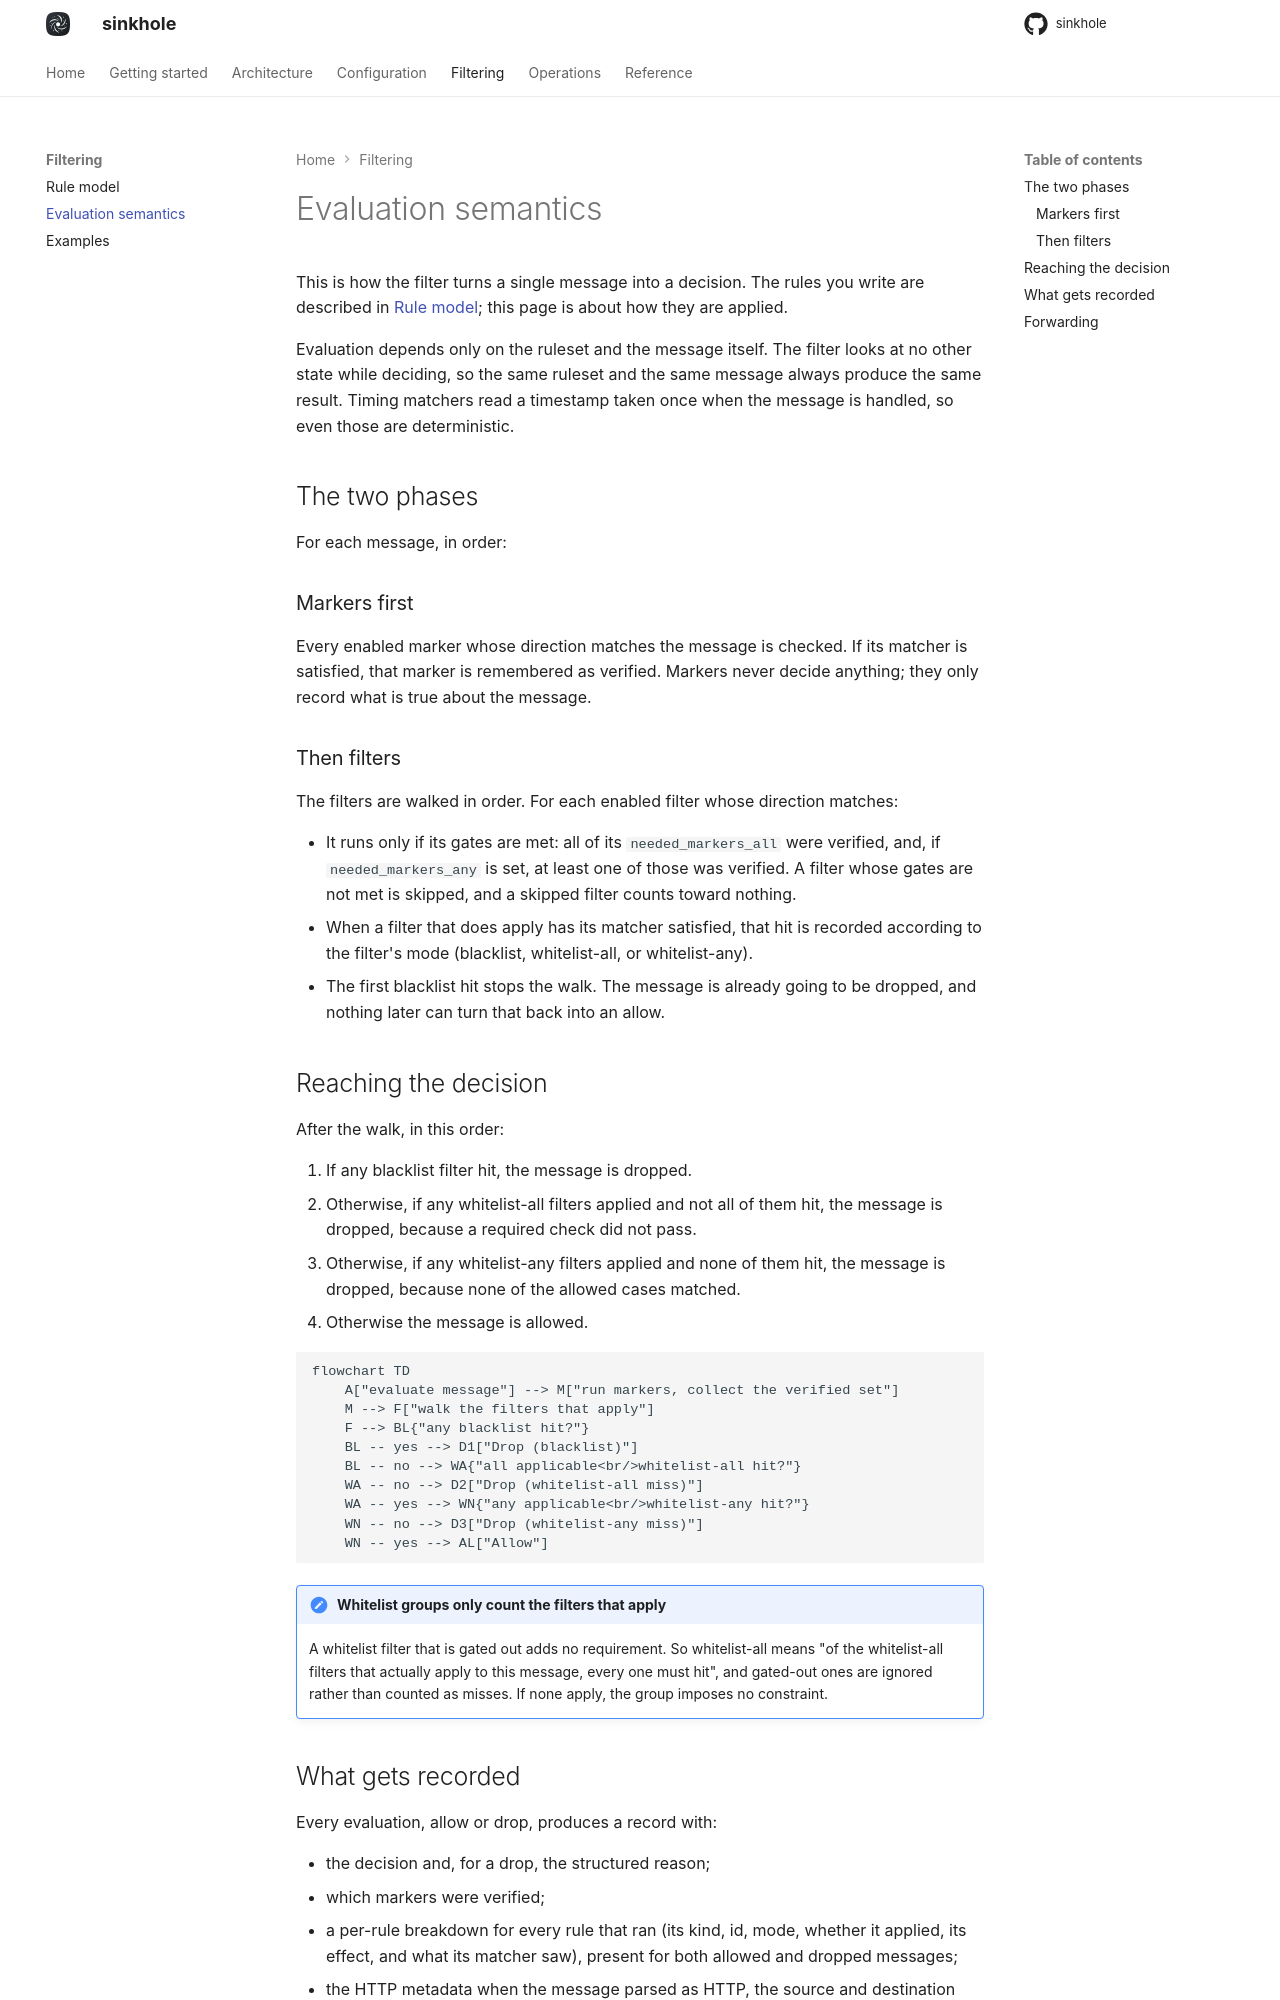

repository: s1nkh0le/sinkhole · page: filtering/evaluation/index.html · generator: mkdocs

# Evaluation semantics

This is how the filter turns a single message into a decision. The rules you write are described in [Rule model](rules.md); this page is about how they are applied.

Evaluation depends only on the ruleset and the message itself. The filter looks at no other state while deciding, so the same ruleset and the same message always produce the same result. Timing matchers read a timestamp taken once when the message is handled, so even those are deterministic.

## The two phases

For each message, in order:

### Markers first

Every enabled marker whose direction matches the message is checked. If its matcher is satisfied, that marker is remembered as verified. Markers never decide anything; they only record what is true about the message.

### Then filters

The filters are walked in order. For each enabled filter whose direction matches:

- It runs only if its gates are met: all of its `needed_markers_all` were verified, and, if `needed_markers_any` is set, at least one of those was verified. A filter whose gates are not met is skipped, and a skipped filter counts toward nothing.
- When a filter that does apply has its matcher satisfied, that hit is recorded according to the filter's mode (blacklist, whitelist-all, or whitelist-any).
- The first blacklist hit stops the walk. The message is already going to be dropped, and nothing later can turn that back into an allow.

## Reaching the decision

After the walk, in this order:

1. If any blacklist filter hit, the message is dropped.
2. Otherwise, if any whitelist-all filters applied and not all of them hit, the message is dropped, because a required check did not pass.
3. Otherwise, if any whitelist-any filters applied and none of them hit, the message is dropped, because none of the allowed cases matched.
4. Otherwise the message is allowed.

```mermaid
flowchart TD
    A["evaluate message"] --> M["run markers, collect the verified set"]
    M --> F["walk the filters that apply"]
    F --> BL{"any blacklist hit?"}
    BL -- yes --> D1["Drop (blacklist)"]
    BL -- no --> WA{"all applicable<br/>whitelist-all hit?"}
    WA -- no --> D2["Drop (whitelist-all miss)"]
    WA -- yes --> WN{"any applicable<br/>whitelist-any hit?"}
    WN -- no --> D3["Drop (whitelist-any miss)"]
    WN -- yes --> AL["Allow"]
```

!!! note "Whitelist groups only count the filters that apply"
    A whitelist filter that is gated out adds no requirement. So whitelist-all means "of the whitelist-all filters that actually apply to this message, every one must hit", and gated-out ones are ignored rather than counted as misses. If none apply, the group imposes no constraint.
